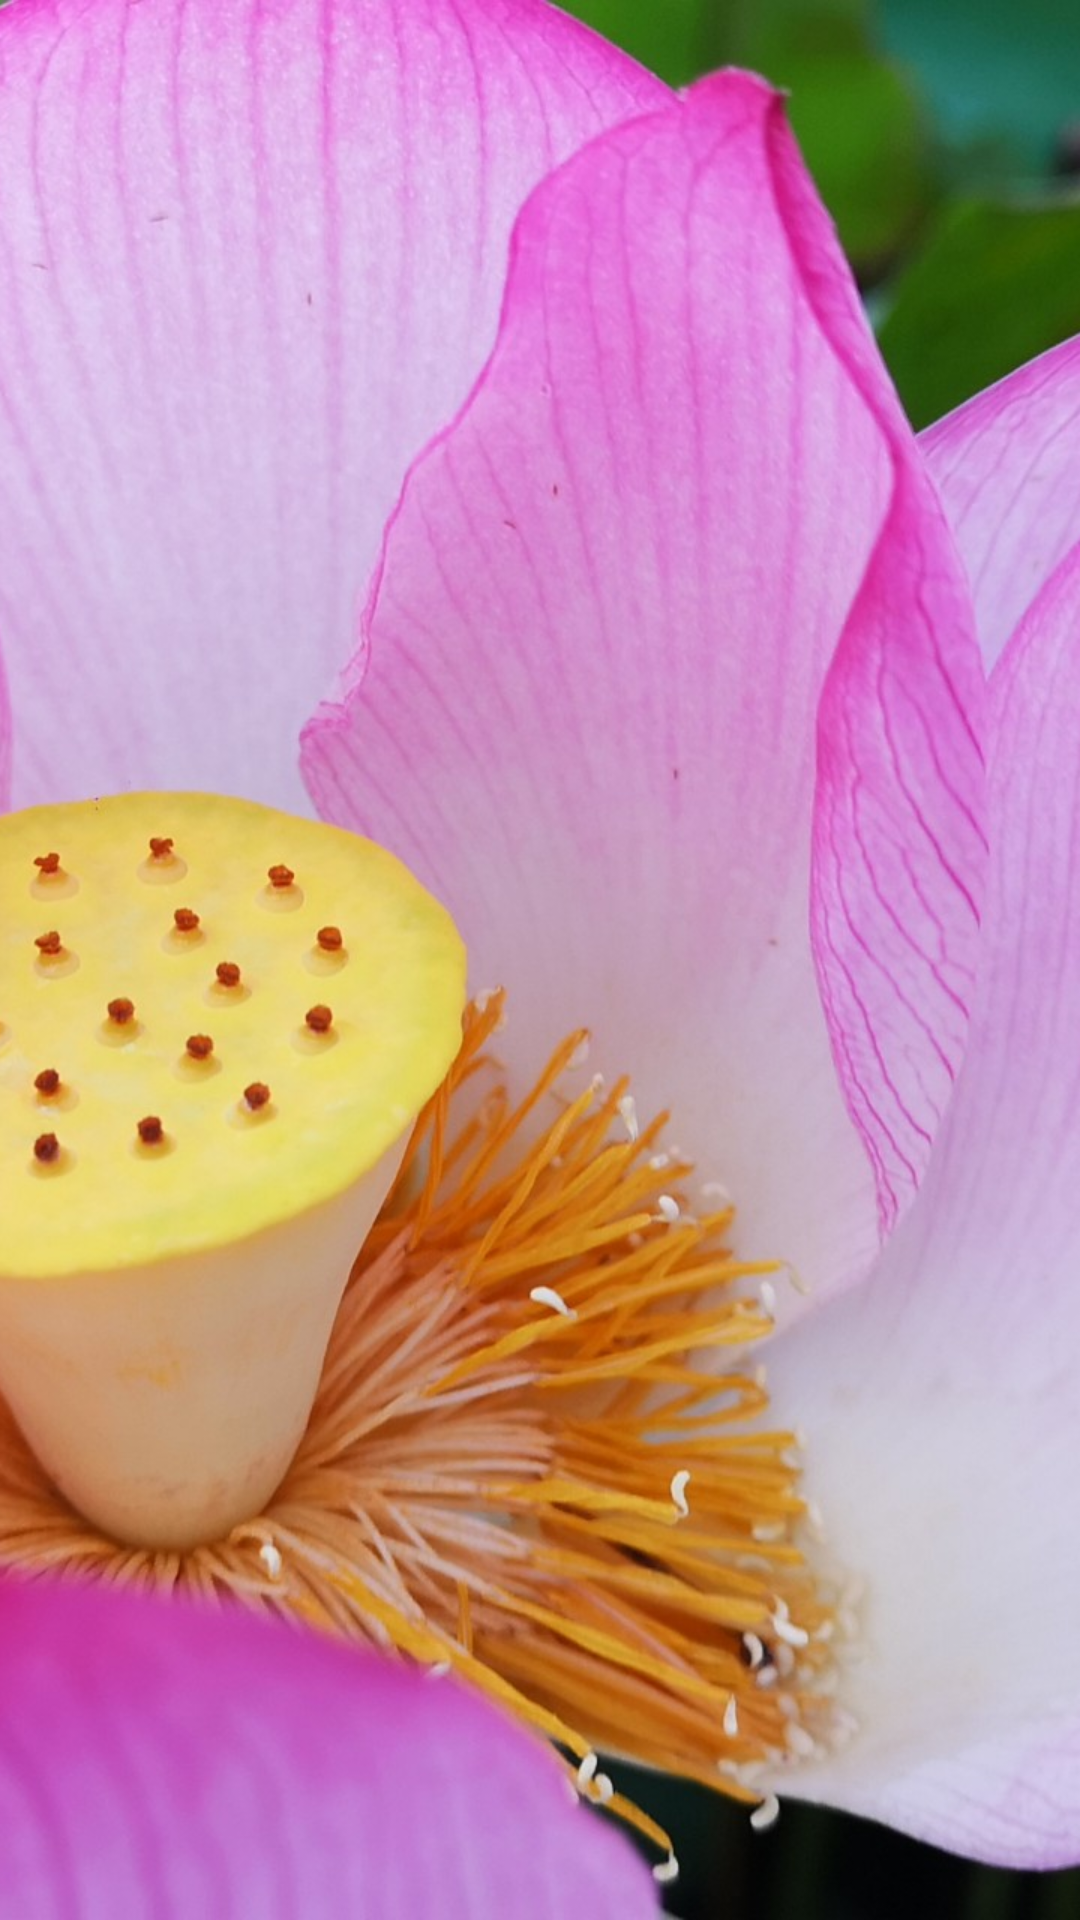

Here is an Android app screen rendered from its layout file. Give the layout XML and the strings, colors and styles it references.
<!-- AndroidManifest.xml: application theme AppTheme -->
<!-- res/layout/cell_carousel.xml -->
<?xml version="1.0" encoding="utf-8"?>
<androidx.constraintlayout.widget.ConstraintLayout xmlns:android="http://schemas.android.com/apk/res/android"
    xmlns:app="http://schemas.android.com/apk/res-auto"
    xmlns:tools="http://schemas.android.com/tools"
    android:id="@+id/cell_carousel"
    android:layout_width="match_parent"
    android:layout_height="match_parent">

    <ImageView
        android:id="@+id/imageView_carousel"
        android:layout_width="0dp"
        android:layout_height="0dp"
        android:contentDescription="@string/image_cell_carousel"
        android:scaleType="centerCrop"
        app:layout_constraintBottom_toBottomOf="parent"
        app:layout_constraintEnd_toEndOf="parent"
        app:layout_constraintStart_toStartOf="parent"
        app:layout_constraintTop_toTopOf="parent"
        app:srcCompat="@drawable/flower" />
</androidx.constraintlayout.widget.ConstraintLayout>
<!-- resources referenced by this layout -->
<resources>
  <!-- drawable flower: jpg bitmap (drawable, 420931 bytes) -->
  <string name="image_cell_carousel">image_spot</string>
  <style name="AppTheme" parent="Theme.AppCompat.Light.NoActionBar">
          
          <item name="colorPrimary">#03A9F4</item>
          <item name="colorPrimaryDark">@color/colorPrimaryDark</item>
          <item name="colorAccent">#2B2A2A</item>
          
          <item name="android:fitsSystemWindows">true</item>
      </style>
  <color name="colorPrimaryDark">#3700B3</color>
</resources>
